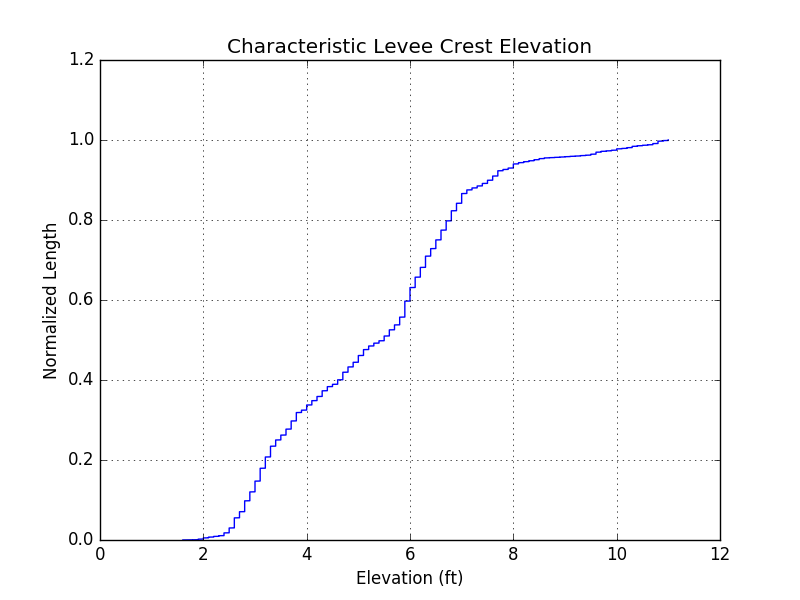

Source data for this figure (header and first rows):
XCoord, YCoord, FID, LEFT_FID, RIGHT_FID, LENGTH, ELEVATION
754254, 3275833, 0, -1, 1, 0.9483, 6.3
754254, 3275833, 1, -1, 1, 0.9483, 6.4
754253, 3275833, 2, -1, 1, 0.9483, 6.5
754253, 3275832, 3, -1, 1, 0.9483, 6.7
754253, 3275832, 4, -1, 1, 0.9483, 6.9
754253, 3275832, 5, -1, 1, 0.9483, 7.1
754253, 3275832, 6, -1, 1, 0.9483, 7.3
754252, 3275832, 7, -1, 1, 0.9483, 7.6
754252, 3275831, 8, -1, 1, 0.9618, 7.7
754252, 3275831, 9, -1, 1, 0.9618, 7.8
754252, 3275831, 10, -1, 1, 0.9618, 7.8
754252, 3275831, 11, -1, 1, 0.9618, 7.8
754252, 3275830, 12, -1, 1, 0.9618, 7.8
754251, 3275830, 13, -1, 1, 0.9618, 7.9
754251, 3275830, 14, -1, 1, 0.9618, 7.9
754251, 3275830, 15, -1, 1, 0.9618, 7.9
754251, 3275829, 16, -1, 1, 0.9618, 8
754251, 3275829, 17, -1, 1, 0.9618, 8.1
754251, 3275829, 18, -1, 1, 0.9904, 8.2
754250, 3275829, 19, -1, 1, 0.9904, 8.2
754250, 3275829, 20, -1, 1, 0.9904, 8.2
754250, 3275830, 21, -1, 1, 0.9904, 8.2
754249, 3275830, 22, -1, 1, 0.9904, 8.2
754249, 3275830, 23, -1, 1, 0.9904, 8.2
754249, 3275830, 24, -1, 1, 0.9904, 8.2
754249, 3275830, 25, -1, 1, 0.9904, 8.2
754248, 3275830, 26, -1, 1, 0.9904, 8.2
754248, 3275831, 27, -1, 1, 0.9904, 8.2
754248, 3275831, 28, -1, 1, 0.9904, 8.2
754248, 3275831, 29, -1, 1, 0.9904, 8.2
754247, 3275831, 30, -1, 1, 0.9904, 8.1
754247, 3275831, 31, -1, 1, 0.9904, 8.1
754247, 3275831, 32, -1, 1, 0.9904, 8.1
754247, 3275831, 33, -1, 1, 0.9904, 8.1
754246, 3275832, 34, -1, 1, 0.9904, 8.1
754246, 3275832, 35, -1, 1, 0.9904, 8.1
754246, 3275832, 36, -1, 1, 0.9904, 8.1
754246, 3275832, 37, -1, 1, 0.9904, 8.1
754245, 3275832, 38, -1, 1, 0.996, 7.4
754245, 3275832, 39, -1, 1, 0.996, 6.7
754245, 3275831, 40, -1, 1, 0.996, 5.8
754245, 3275831, 41, -1, 1, 0.996, 5
754245, 3275831, 42, -1, 1, 0.996, 4.1
754245, 3275831, 43, -1, 1, 0.996, 3.3
754244, 3275830, 44, -1, 1, 0.996, 3
754244, 3275830, 45, -1, 1, 0.996, 3
754244, 3275830, 46, -1, 1, 0.996, 3
754244, 3275830, 47, -1, 1, 0.996, 2.9
754244, 3275829, 48, -1, 1, 0.996, 2.9
754243, 3275829, 49, -1, 1, 0.996, 2.9
754243, 3275829, 50, -1, 1, 0.996, 2.9
754243, 3275829, 51, -1, 1, 0.996, 2.9
754243, 3275828, 52, -1, 1, 0.996, 2.9
754243, 3275828, 53, -1, 1, 0.996, 2.9
754243, 3275828, 54, -1, 1, 0.996, 2.9
754242, 3275828, 55, -1, 1, 0.996, 2.9
754242, 3275827, 56, -1, 1, 0.996, 2.9
754242, 3275827, 57, -1, 1, 0.996, 2.9
754242, 3275827, 58, -1, 1, 0.996, 2.9
754242, 3275827, 59, -1, 1, 0.996, 2.9
... 24,060 more rows
